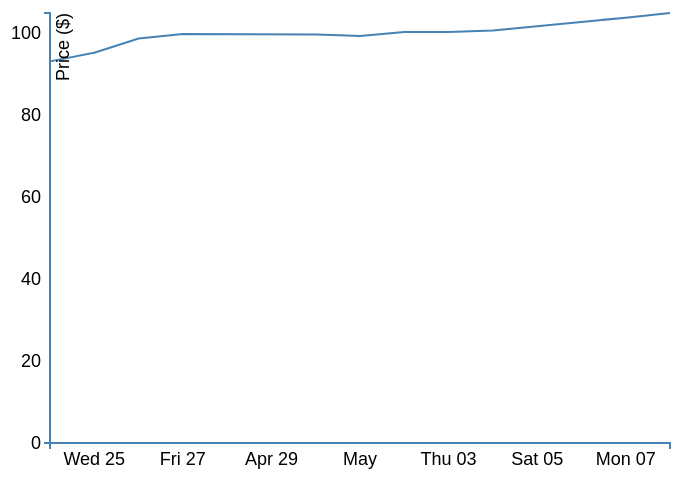
D3 v3 page, settled after 360 driven frames (6 s of simulated time); the page loaded 1 data file(s).


//Set margins and sizes
var margin = {
top: 20,
bottom: 50,
right: 30,
left: 50
};

var width = 700 - margin.left - margin.right;
var height = 500 - margin.top - margin.bottom;
//Create date parser
var ParseDate = d3.time.format("%d-%b-%y").parse;
//Create x and y scale to scale inputs
var xScale = d3.time.scale().range([0, width]);
var yScale = d3.scale.linear().range([height, 0]);

//Create x and y axes
var xAxis = d3.svg.axis().scale(xScale)
.orient("bottom")
.ticks(5);
var yAxis = d3.svg.axis().scale(yScale)
.orient("left")
.ticks(5);

//Create a line generator
var valueline = d3.svg.line()
.x(function(d){
return xScale(d.date);
})

.y(function(d){
return yScale(d.close);
});

//Create an SVG element and append it to the DOM
var svgElement = d3.select("body").append("svg")
.attr({"width": width+margin.left+margin.right, "height": height+margin.top+margin.bottom})
.append("g")
.attr("transform","translate("+margin.left+","+margin.top+")");

//Read TSV file
d3.csv("data23.csv", function(data){
//Parse Data into useable format
data.forEach(function(d){
d.date = ParseDate(d.date);
d.close = +d.close;
//the + sign converts string automagically to number
});

//Set the domains of our scales
xScale.domain(d3.extent(data, function(d){ return d.date; }));
yScale.domain([0, d3.max(data, function(d){ return d.close; })]);

//append the svg path
var path = svgElement.append("path")
.attr("d", valueline(data));

//Add X Axis
var x = svgElement.append("g")
.attr("transform", "translate(0,"+height+")")
.call(xAxis);

//Add Y Axis
var y = svgElement.append("g")
.call(yAxis);

//Add label to y axis
y.append("text")
.attr("fill", "#000")
.attr("transform", "rotate(-90)")
.attr("y", 6)
.attr("dy", "0.71em")
.attr("text-anchor", "end")
.text("Price ($)");
});


### data: data23.csv
date, close
24-Apr-07, 93.24
25-Apr-07, 95.35
26-Apr-07, 98.84
27-Apr-07, 99.92
30-Apr-07, 99.80
1-May-07, 99.47
2-May-07, 100.4
3-May-07, 100.4
4-May-07, 100.8
7-May-07, 103.9
8-May-07, 105.1